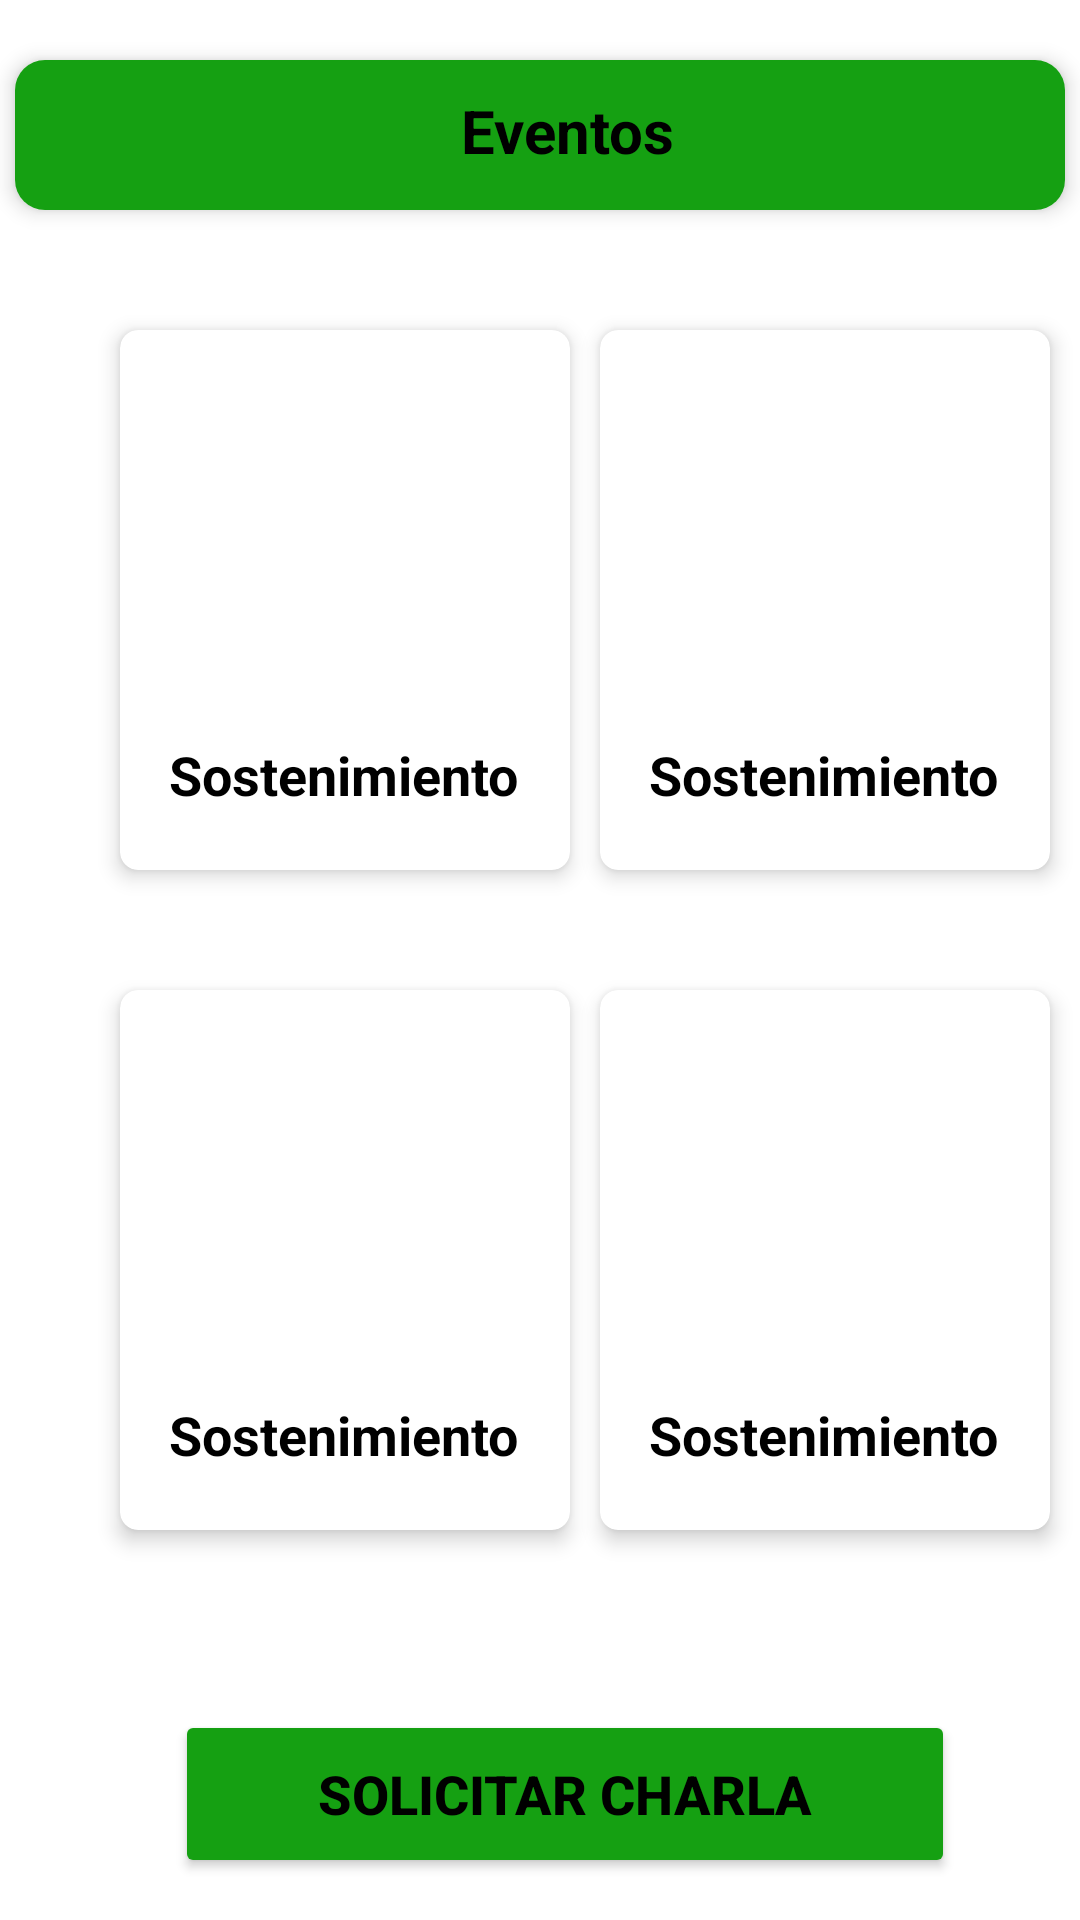

The Android layout XML behind this screen, and the referenced resources:
<!-- AndroidManifest.xml: application theme Theme.Menu_Cap -->
<!-- res/layout/fragment_slideshow.xml -->
<?xml version="1.0" encoding="utf-8"?>
<androidx.constraintlayout.widget.ConstraintLayout xmlns:android="http://schemas.android.com/apk/res/android"
    xmlns:app="http://schemas.android.com/apk/res-auto"
    xmlns:tools="http://schemas.android.com/tools"
    android:layout_width="match_parent"
    android:layout_height="match_parent"
    android:id="@+id/textSlideshow"
    tools:context=".ui.slideshow.SlideshowFragment">


    <androidx.cardview.widget.CardView
        android:id="@+id/card1"
        android:layout_width="350dp"
        android:layout_height="wrap_content"
        android:animateLayoutChanges="true"
        android:layout_marginTop="20dp"
        app:cardCornerRadius="10dp"
        app:cardElevation="4dp"
        android:orientation="vertical"
        app:layout_constraintLeft_toLeftOf="parent"
        app:layout_constraintRight_toRightOf="parent"
        app:layout_constraintTop_toTopOf="parent">

        <RelativeLayout
            android:layout_width="match_parent"
            android:layout_height="50dp"
            android:background="@color/verde_claro"
            android:padding="2dp">

            <TextView
                android:id="@+id/titleTv"
                android:layout_width="wrap_content"
                android:layout_height="wrap_content"
                android:layout_alignParentRight="true"
                android:layout_marginTop="8dp"
                android:layout_marginRight="128dp"
                android:text="@string/eventos"
                android:textColor="@color/black"
                android:textSize="20sp"
                android:textStyle="bold" />

        </RelativeLayout>

    </androidx.cardview.widget.CardView>


    <androidx.cardview.widget.CardView
        android:id="@+id/card2"
        android:layout_width="150dp"
        android:layout_height="180dp"
        app:cardCornerRadius="6dp"
        app:cardElevation="4dp"
        android:layout_margin="40dp"
        android:orientation="vertical"
        app:layout_constraintLeft_toLeftOf="parent"
        app:layout_constraintTop_toBottomOf="@id/card1">

        <RelativeLayout
            android:layout_width="wrap_content"
            android:layout_height="match_parent"
            android:background="@drawable/border"
            android:padding="6dp">

            <ImageView
                android:id="@+id/image1"
                android:layout_width="140dp"
                android:layout_height="100dp"
                android:layout_alignParentRight="true"
                android:src="@drawable/apoyo" />

            <TextView
                android:id="@+id/texto1"
                android:layout_width="wrap_content"
                android:layout_height="wrap_content"
                android:layout_alignParentEnd="true"
                android:layout_marginTop="130dp"
                android:layout_marginEnd="11dp"
                android:text="Sostenimiento"
                android:textColor="@color/black"
                android:textSize="18sp"
                android:textStyle="bold" />

        </RelativeLayout>

    </androidx.cardview.widget.CardView>


    <androidx.cardview.widget.CardView
        android:id="@+id/card4"
        android:layout_width="150dp"
        android:layout_height="180dp"
        app:cardCornerRadius="6dp"
        android:background="@color/white"
        app:cardElevation="4dp"
        app:layout_constraintBottom_toBottomOf="@+id/card2"
        app:layout_constraintEnd_toEndOf="parent"
        app:layout_constraintLeft_toLeftOf="parent"
        app:layout_constraintRight_toRightOf="parent"
        app:layout_constraintStart_toEndOf="@+id/card2"
        app:layout_constraintTop_toTopOf="@+id/card2">

        <RelativeLayout
            android:layout_width="wrap_content"
            android:layout_height="match_parent"
            android:padding="6dp"
            android:background="@drawable/border">

            <ImageView
                android:id="@+id/image_even"
                android:layout_width="140dp"
                android:layout_height="100dp"
                android:layout_alignParentRight="true"
                android:src="@drawable/apoyo" />

            <TextView
                android:id="@+id/texto3"
                android:layout_width="wrap_content"
                android:layout_height="wrap_content"
                android:layout_alignParentEnd="true"
                android:layout_marginTop="130dp"
                android:layout_marginEnd="11dp"
                android:text="Sostenimiento"
                android:textColor="@color/black"
                android:textSize="18sp"
                android:textStyle="bold" />

        </RelativeLayout>

    </androidx.cardview.widget.CardView>


    <androidx.cardview.widget.CardView
        android:id="@+id/card8"
        android:layout_width="150dp"
        android:layout_height="180dp"
        app:cardCornerRadius="6dp"
        app:cardElevation="4dp"
        android:layout_margin="40dp"
        android:orientation="vertical"
        app:layout_constraintLeft_toLeftOf="parent"
        app:layout_constraintTop_toBottomOf="@id/card2">

        <RelativeLayout
            android:layout_width="wrap_content"
            android:layout_height="match_parent"
            android:background="@drawable/border"
            android:padding="6dp">

            <ImageView
                android:id="@+id/image2"
                android:layout_width="140dp"
                android:layout_height="100dp"
                android:layout_alignParentRight="true"
                android:src="@drawable/apoyo" />

            <TextView
                android:id="@+id/texto6"
                android:layout_width="wrap_content"
                android:layout_height="wrap_content"
                android:layout_marginTop="130dp"
                android:layout_alignParentRight="true"
                android:layout_marginEnd="11dp"
                android:text="@string/sostenimiento"
                android:textColor="@color/black"
                android:textSize="18sp"
                android:textStyle="bold" />

        </RelativeLayout>

    </androidx.cardview.widget.CardView>


    <androidx.cardview.widget.CardView
        android:id="@+id/card5"
        android:layout_width="150dp"
        android:layout_height="180dp"
        app:cardCornerRadius="6dp"
        app:cardElevation="4dp"
        app:layout_constraintBottom_toBottomOf="@+id/card8"
        app:layout_constraintEnd_toEndOf="parent"
        app:layout_constraintLeft_toLeftOf="parent"
        app:layout_constraintRight_toRightOf="parent"
        app:layout_constraintStart_toEndOf="@+id/card8"
        app:layout_constraintTop_toTopOf="@+id/card8">

        <RelativeLayout
            android:layout_width="wrap_content"
            android:layout_height="match_parent"
            android:background="@drawable/border"
            android:padding="6dp">

            <ImageView
                android:id="@+id/image_evento"
                android:layout_width="140dp"
                android:layout_height="100dp"
                android:layout_alignParentRight="true"
                android:src="@drawable/apoyo" />

            <TextView
                android:id="@+id/texto4"
                android:layout_width="wrap_content"
                android:layout_height="wrap_content"
                android:layout_alignParentRight="true"
                android:layout_marginTop="130dp"
                android:layout_marginEnd="11dp"
                android:text="Sostenimiento"
                android:textColor="@color/black"
                android:textSize="18sp"
                android:textStyle="bold" />

        </RelativeLayout>

    </androidx.cardview.widget.CardView>

    <Button
        android:layout_width="260dp"
        android:layout_height="56dp"
        android:layout_marginTop="60dp"
        android:backgroundTint="@color/verde_claro"
        android:text="@string/solicitar_charla"
        android:textColor="@color/black"
        android:textSize="18sp"
        android:textStyle="bold"
        app:layout_constraintHorizontal_bias="0.582"
        app:layout_constraintLeft_toLeftOf="parent"
        app:layout_constraintRight_toRightOf="parent"
        app:layout_constraintTop_toBottomOf="@id/card8" />

</androidx.constraintlayout.widget.ConstraintLayout>
<!-- resources referenced by this layout -->
<resources>
  <color name="black">#FF000000</color>
  <color name="verde_claro">#15a012</color>
  <color name="white">#FFFFFFFF</color>
  <string name="eventos">Eventos</string>
  <string name="solicitar_charla">Solicitar Charla</string>
  <string name="sostenimiento">Sostenimiento</string>
  <style name="Theme.Menu_Cap" parent="Theme.MaterialComponents.DayNight.DarkActionBar">
          
          <item name="colorPrimary">@color/purple_500</item>
          <item name="colorPrimaryVariant">@color/purple_700</item>
          <item name="colorOnPrimary">@color/white</item>
          
          <item name="colorSecondary">@color/teal_200</item>
          <item name="colorSecondaryVariant">@color/teal_700</item>
          <item name="colorOnSecondary">@color/black</item>
          
          <item name="android:statusBarColor">?attr/colorPrimaryVariant</item>
          
      </style>
  <color name="purple_500">#FF6200EE</color>
  <color name="purple_700">#FF3700B3</color>
  <color name="teal_200">#FF03DAC5</color>
  <color name="teal_700">#FF018786</color>
</resources>
